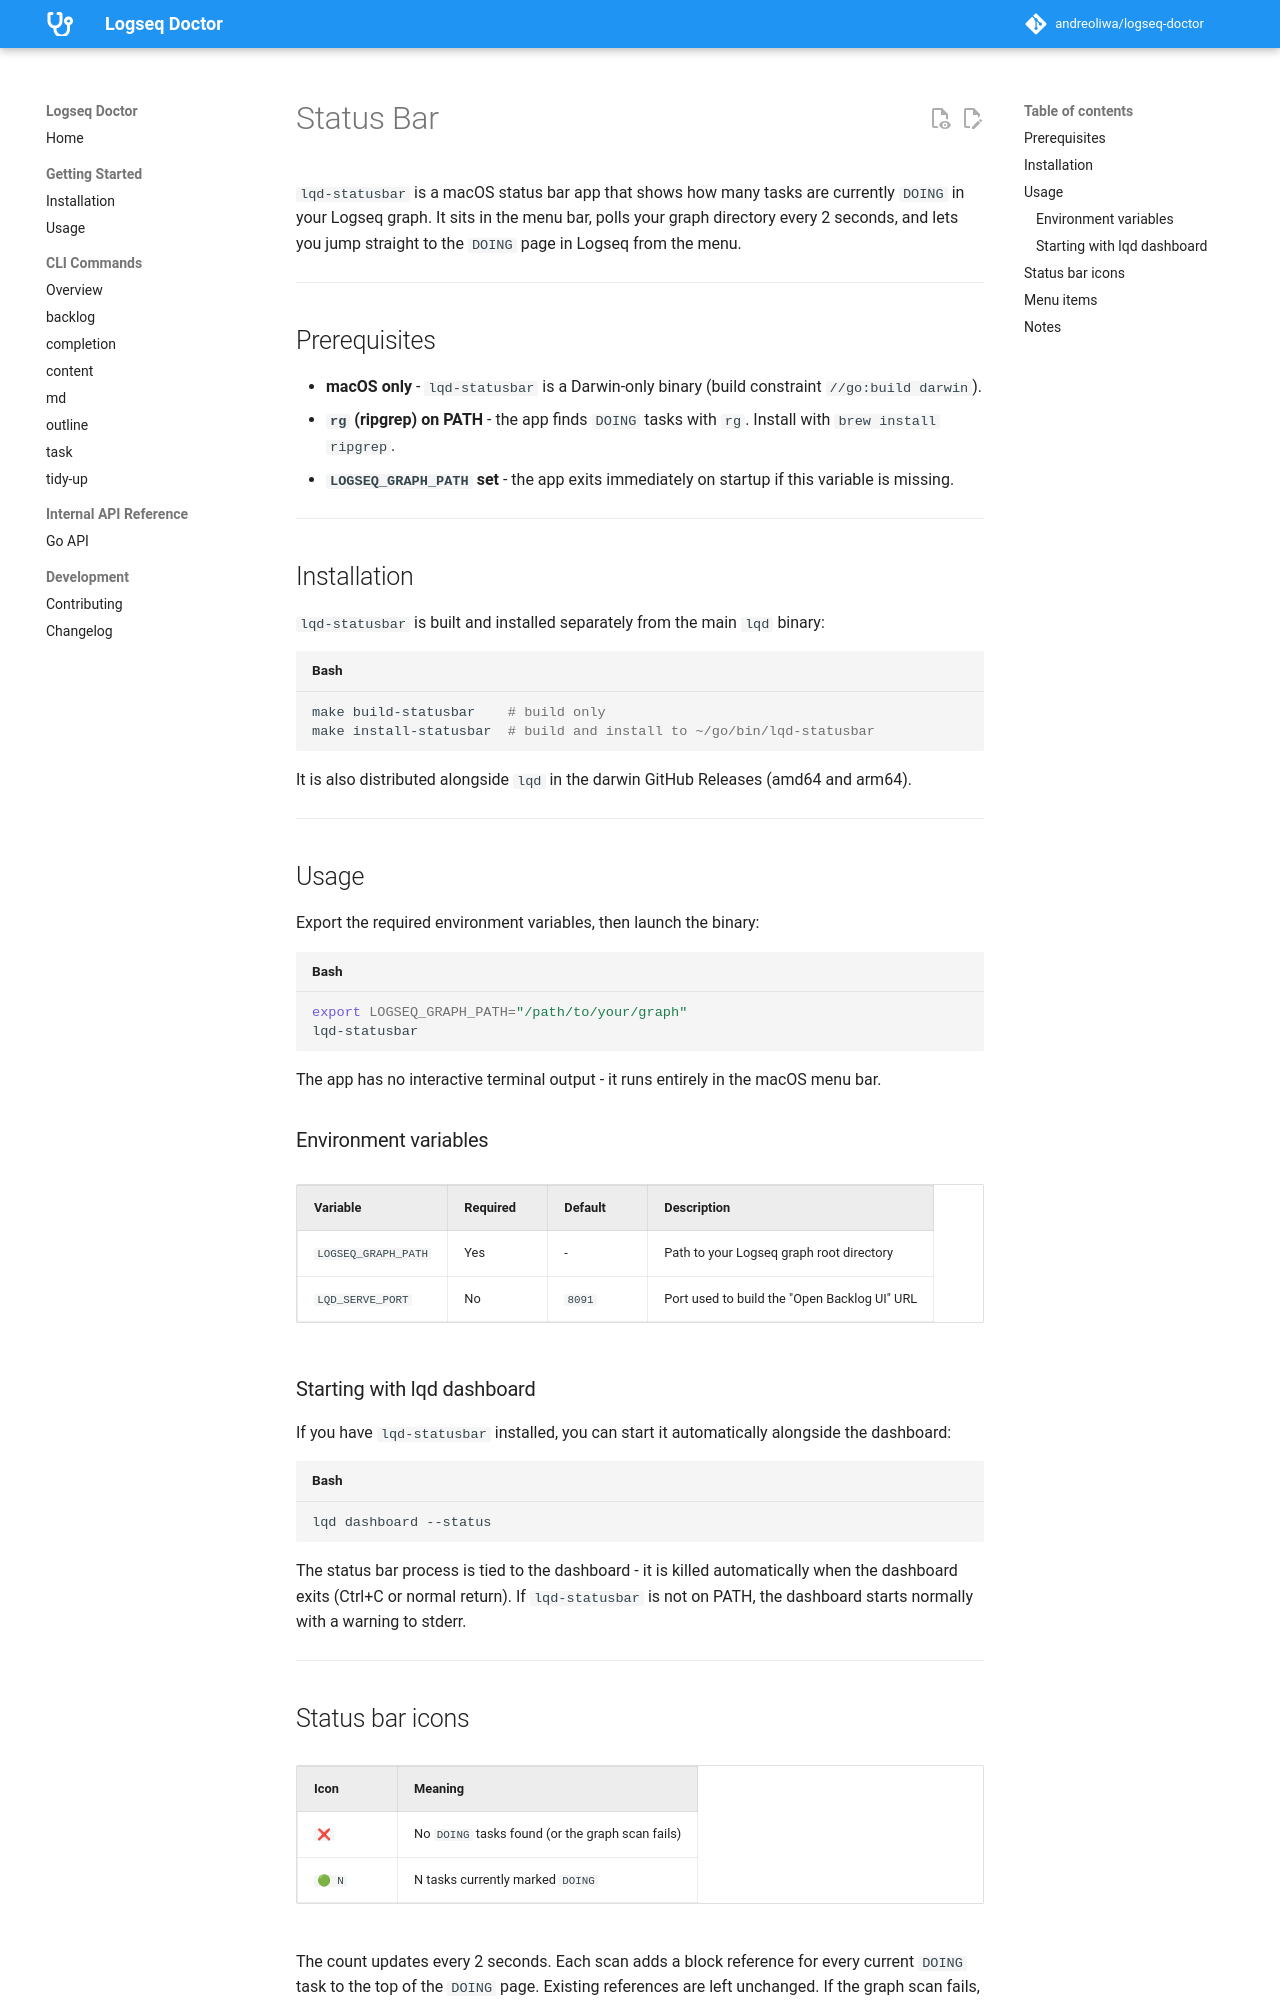

repository: andreoliwa/logseq-doctor · page: features/status-bar/index.html · generator: mkdocs

# Status Bar

`lqd-statusbar` is a macOS status bar app that shows how many tasks are currently `DOING` in your Logseq graph. It sits in the menu bar, polls your graph directory every 2 seconds, and lets you jump straight to the `DOING` page in Logseq from the menu.

---

## Prerequisites

- **macOS only** - `lqd-statusbar` is a Darwin-only binary (build constraint `//go:build darwin`).
- **`rg` (ripgrep) on PATH** - the app finds `DOING` tasks with `rg`. Install with `brew install ripgrep`.
- **`LOGSEQ_GRAPH_PATH` set** - the app exits immediately on startup if this variable is missing.

---

## Installation

`lqd-statusbar` is built and installed separately from the main `lqd` binary:

```bash
make build-statusbar    # build only
make install-statusbar  # build and install to ~/go/bin/lqd-statusbar
```

It is also distributed alongside `lqd` in the darwin GitHub Releases (amd64 and arm64).

---

## Usage

Export the required environment variables, then launch the binary:

```bash
export LOGSEQ_GRAPH_PATH="/path/to/your/graph"
lqd-statusbar
```

The app has no interactive terminal output - it runs entirely in the macOS menu bar.

### Environment variables

| Variable            | Required | Default | Description                                  |
| ------------------- | -------- | ------- | -------------------------------------------- |
| `LOGSEQ_GRAPH_PATH` | Yes      | -       | Path to your Logseq graph root directory     |
| `LQD_SERVE_PORT`    | No       | `8091`  | Port used to build the "Open Backlog UI" URL |

### Starting with lqd dashboard

If you have `lqd-statusbar` installed, you can start it automatically alongside the dashboard:

```bash
lqd dashboard --status
```

The status bar process is tied to the dashboard - it is killed automatically when the dashboard exits (Ctrl+C or normal return). If `lqd-statusbar` is not on PATH, the dashboard starts normally with a warning to stderr.

---

## Status bar icons

| Icon   | Meaning                                          |
| ------ | ------------------------------------------------ |
| `❌`   | No `DOING` tasks found (or the graph scan fails) |
| `🟢 N` | N tasks currently marked `DOING`                 |

The count updates every 2 seconds. Each scan adds a block reference for every current `DOING` task to the top of the `DOING` page. Existing references are left unchanged. If the graph scan fails, the icon falls back to `❌` silently.

---
